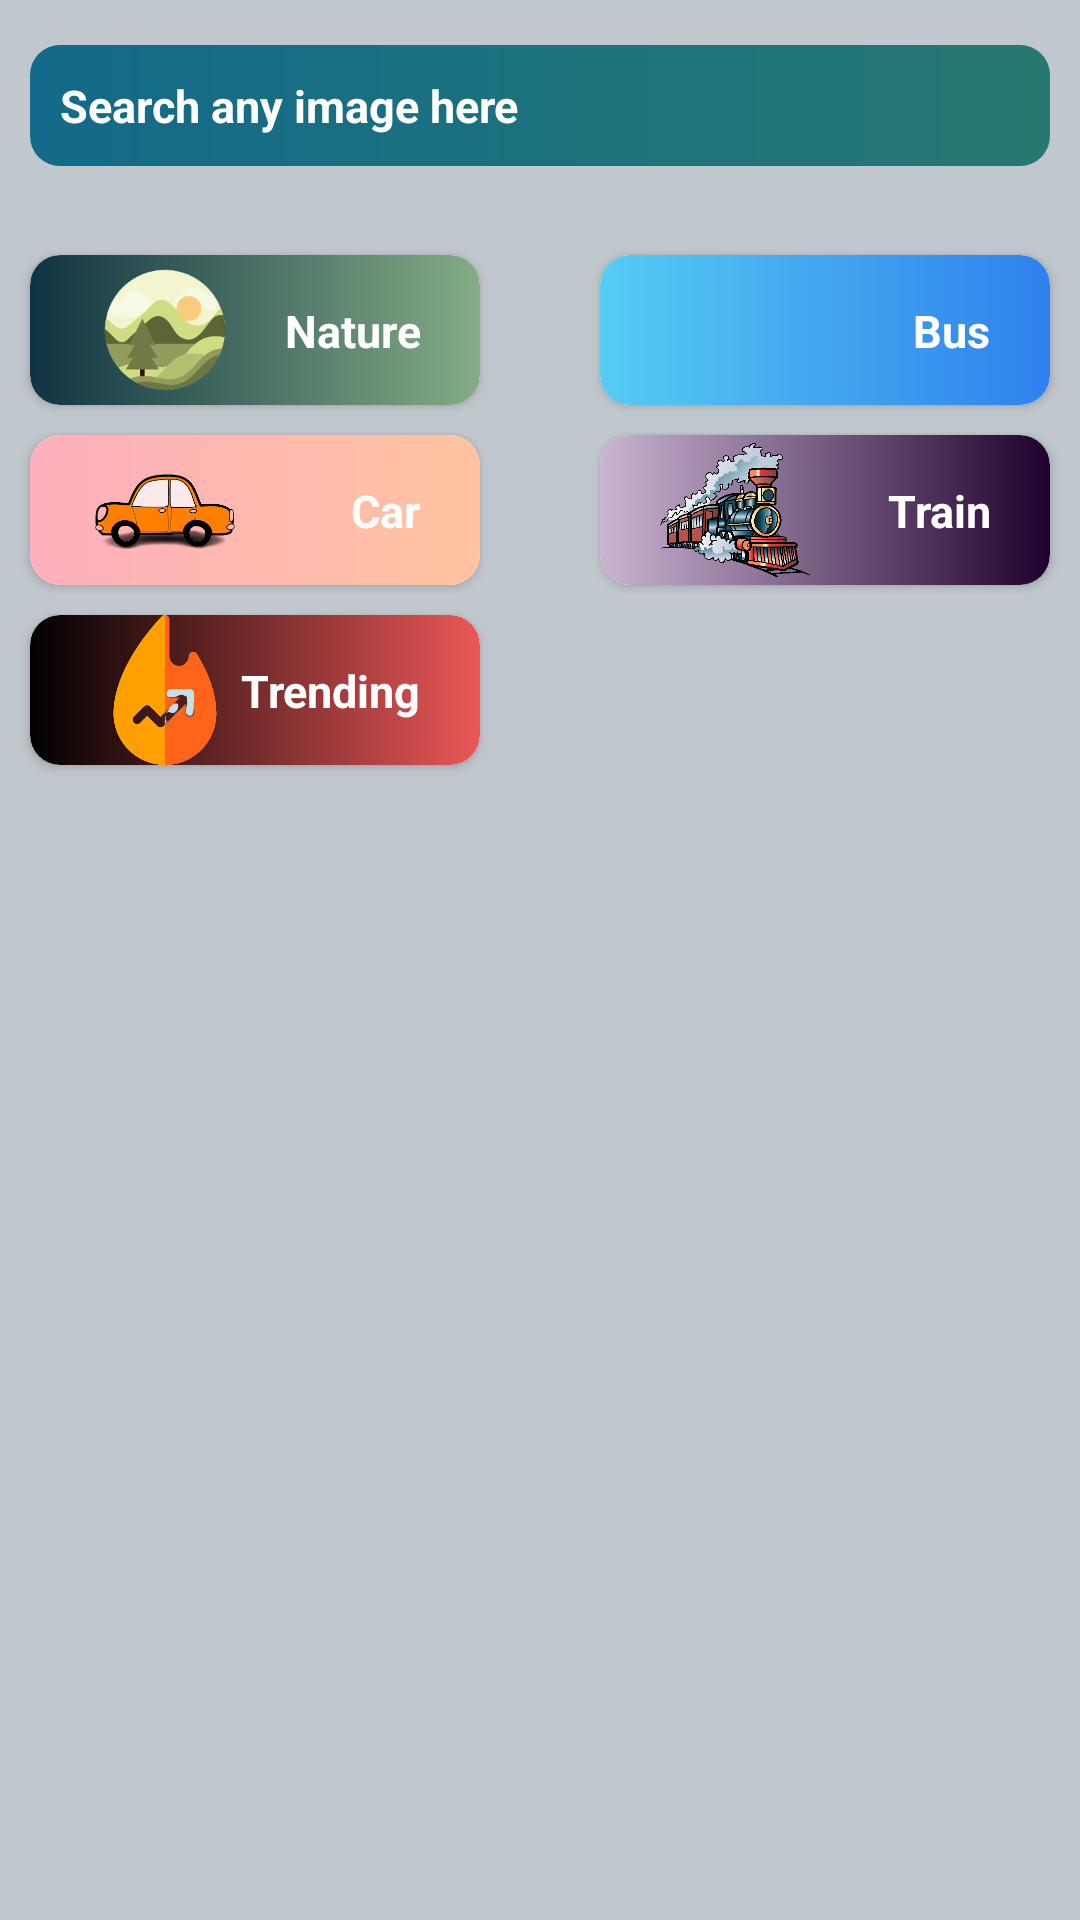

Produce the Android XML layout that renders to this screen, including the resource entries it uses.
<!-- AndroidManifest.xml: application theme Theme.Wallpaperapp -->
<!-- res/layout/activity_main.xml -->
<?xml version="1.0" encoding="utf-8"?>
<RelativeLayout xmlns:android="http://schemas.android.com/apk/res/android"
    xmlns:app="http://schemas.android.com/apk/res-auto"
    xmlns:tools="http://schemas.android.com/tools"
    android:layout_width="match_parent"
    android:layout_height="match_parent"
    android:background="@color/material_dynamic_neutral_variant80"
    tools:context=".UI.MainActivity">

    <LinearLayout
        android:layout_width="match_parent"
        android:layout_height="wrap_content"
        android:orientation="horizontal"
        android:layout_marginBottom="10dp"
        android:layout_marginTop="10dp"
        android:layout_marginRight="10dp"
        android:layout_marginLeft="10dp"
        android:id="@+id/searchlayout"
        >
        <EditText
            android:id="@+id/editext"
            android:layout_width="match_parent"
            android:layout_height="wrap_content"
            android:hint="Search any image here"
            android:textColorHint="@color/white"
            android:textColor="@color/white"
            android:background="@drawable/editext"
            android:textStyle="bold"
            android:textSize="15sp"
            android:padding="10dp"
            android:layout_marginTop="5dp"
            />
        <ImageButton
            android:id="@+id/search"
            android:layout_width="50dp"
            android:layout_height="50dp"
            android:layout_gravity="center"
            android:src="@drawable/ic_baseline_search_24"
            android:background="@android:color/transparent"
            android:layout_marginLeft="-50dp"
            >
        </ImageButton>
    </LinearLayout>
    <LinearLayout
        android:layout_width="match_parent"
        android:layout_height="wrap_content"
        android:layout_marginTop="10dp"
        android:orientation="vertical"
        android:id="@+id/bottomlayout"
        android:layout_below="@+id/searchlayout"
        >
        <LinearLayout
            android:layout_width="match_parent"
            android:layout_height="wrap_content"
            android:gravity="center"
            android:layout_marginLeft="5dp"
            android:layout_marginRight="5dp"
            android:orientation="horizontal">


            <androidx.cardview.widget.CardView
                android:layout_width="150dp"
                android:layout_height="50dp"
                android:id="@+id/nature"
                android:layout_marginLeft="20dp"
                android:layout_marginTop="5dp"
                android:layout_marginBottom="5dp"
                app:cardCornerRadius="10dp"
                android:layout_marginRight="20dp"
                >
                <TextView
                    android:layout_width="match_parent"
                    android:layout_height="match_parent"
                    android:text="Nature"
                    android:paddingRight="20dp"
                    android:paddingTop="15dp"
                    android:textColor="@color/white"
                    android:background="@drawable/gradientnature"
                    android:textStyle="bold"
                    android:textSize="15sp"
                    android:gravity="end">
                </TextView>
                   <ImageView
                       android:layout_width="50dp"
                       android:layout_height="50dp"
                       android:src="@drawable/nature"
                       android:layout_marginLeft="20dp"
                       >
                   </ImageView>
            </androidx.cardview.widget.CardView>
            <androidx.cardview.widget.CardView
                android:layout_width="150dp"
                android:layout_height="50dp"
                android:id="@+id/bus"
                android:layout_marginLeft="20dp"
                android:layout_marginTop="5dp"
                android:layout_marginBottom="5dp"
                app:cardCornerRadius="10dp"
                android:layout_marginRight="20dp"
                >
                <TextView
                    android:layout_width="match_parent"
                    android:layout_height="match_parent"
                    android:text="Bus"
                    android:paddingRight="20dp"
                    android:paddingTop="15dp"
                    android:textColor="@color/white"
                    android:background="@drawable/gradientbus"
                    android:textStyle="bold"
                    android:textSize="15sp"
                    android:gravity="end">
                </TextView>
                <ImageView
                    android:layout_width="50dp"
                    android:layout_height="50dp"
                    android:src="@drawable/bus"
                    android:layout_marginLeft="20dp"
                    >
                </ImageView>
            </androidx.cardview.widget.CardView>
        </LinearLayout>
        <LinearLayout
            android:layout_width="match_parent"
            android:layout_height="wrap_content"
            android:gravity="center"
            android:layout_marginLeft="5dp"
            android:layout_marginRight="5dp"
            android:orientation="horizontal">


            <androidx.cardview.widget.CardView
                android:layout_width="150dp"
                android:layout_height="50dp"
                android:id="@+id/car"
                android:layout_marginLeft="20dp"
                android:layout_marginTop="5dp"
                android:layout_marginBottom="5dp"
                app:cardCornerRadius="10dp"
                android:layout_marginRight="20dp"
                >
                <TextView
                    android:layout_width="match_parent"
                    android:layout_height="match_parent"
                    android:text="Car"
                    android:paddingRight="20dp"
                    android:paddingTop="15dp"
                    android:textColor="@color/white"
                    android:background="@drawable/car"
                    android:textStyle="bold"
                    android:textSize="15sp"
                    android:gravity="end">
                </TextView>
                <ImageView
                    android:layout_width="50dp"
                    android:layout_height="50dp"
                    android:src="@drawable/carimage"
                    android:layout_marginLeft="20dp"
                    >
                </ImageView>
            </androidx.cardview.widget.CardView>
            <androidx.cardview.widget.CardView
                android:layout_width="150dp"
                android:layout_height="50dp"
                android:id="@+id/Train"
                android:layout_marginLeft="20dp"
                android:layout_marginTop="5dp"
                android:layout_marginBottom="5dp"
                app:cardCornerRadius="10dp"
                android:layout_marginRight="20dp"
                >
                <TextView
                    android:layout_width="match_parent"
                    android:layout_height="match_parent"
                    android:text="Train"
                    android:paddingRight="20dp"
                    android:paddingTop="15dp"
                    android:textColor="@color/white"
                    android:background="@drawable/gradienttrain"
                    android:textStyle="bold"
                    android:textSize="15sp"
                    android:gravity="end">
                </TextView>
                <ImageView
                    android:layout_width="50dp"
                    android:layout_height="50dp"
                    android:src="@drawable/rail"
                    android:layout_marginLeft="20dp"
                    >
                </ImageView>
            </androidx.cardview.widget.CardView>
        </LinearLayout>
        <LinearLayout
        android:layout_width="match_parent"
        android:layout_height="wrap_content"
        android:gravity="center"
        android:layout_marginLeft="5dp"
        android:layout_marginRight="5dp"
        android:orientation="horizontal">


        <androidx.cardview.widget.CardView
            android:layout_width="150dp"
            android:layout_height="50dp"
            android:id="@+id/trending"
            android:layout_marginLeft="20dp"
            android:layout_marginTop="5dp"
            android:layout_marginBottom="5dp"
            app:cardCornerRadius="10dp"
            android:layout_marginRight="20dp"
            >
            <TextView
                android:layout_width="match_parent"
                android:layout_height="match_parent"
                android:text="Trending"
                android:paddingRight="20dp"
                android:paddingTop="15dp"
                android:textColor="@color/white"
                android:background="@drawable/gradienttrending"
                android:textStyle="bold"
                android:textSize="15sp"
                android:gravity="end">
            </TextView>
            <ImageView
                android:layout_width="50dp"
                android:layout_height="50dp"
                android:src="@drawable/trend"
                android:layout_marginLeft="20dp"
                >
            </ImageView>
        </androidx.cardview.widget.CardView>
        <androidx.cardview.widget.CardView
            android:layout_width="150dp"
            android:layout_height="50dp"
            android:id="@+id/bus2"
            android:layout_marginLeft="20dp"
            android:visibility="invisible"
            android:clickable="false"
            android:layout_marginTop="5dp"
            android:layout_marginBottom="5dp"
            app:cardCornerRadius="10dp"
            android:layout_marginRight="20dp"
            >
            <TextView
                android:layout_width="match_parent"
                android:layout_height="match_parent"
                android:visibility="invisible"
                android:clickable="false"
                android:text="nature"
                android:paddingRight="20dp"
                android:paddingTop="15dp"
                android:textColor="@color/white"
                android:background="@drawable/gradientnature"
                android:textStyle="bold"
                android:textSize="15sp"
                android:gravity="end">
            </TextView>
            <ImageView
                android:layout_width="50dp"
                android:layout_height="50dp"
                android:visibility="invisible"
                android:clickable="false"
                android:layout_marginLeft="20dp"
                >
            </ImageView>
        </androidx.cardview.widget.CardView>
    </LinearLayout>

    </LinearLayout>

    <androidx.recyclerview.widget.RecyclerView
        android:id="@+id/recyclerview"
        android:layout_width="match_parent"
        android:layout_height="match_parent"
        android:layout_below="@id/bottomlayout"
        android:layout_marginTop="8dp"
        android:padding="6dp">

    </androidx.recyclerview.widget.RecyclerView>

</RelativeLayout>
<!-- resources referenced by this layout -->
<resources>
  <!-- drawable car (drawable-v24) -->
  <?xml version="1.0" encoding="utf-8"?>
  <shape xmlns:android="http://schemas.android.com/apk/res/android"
      android:shape="rectangle"
      >
      <gradient
          android:startColor="#FFAFBD"
          android:endColor="#FFC3A0"
          >
      </gradient>
      <corners
          android:radius="10dp"
          >
      </corners>
  
  </shape>
  <!-- drawable carimage: png bitmap (drawable-v24, 19991 bytes) -->
  <!-- drawable editext (drawable) -->
  <?xml version="1.0" encoding="utf-8"?>
  <shape xmlns:android="http://schemas.android.com/apk/res/android"
      android:shape="rectangle"
      >
      <gradient
          android:startColor="#136a8a"
          android:endColor="#267871"
          >
  
      </gradient>
      <corners
          android:radius="10dp"
          >
  
      </corners>
  
  </shape>
  <!-- drawable gradientbus (drawable) -->
  <?xml version="1.0" encoding="utf-8"?>
  <shape xmlns:android="http://schemas.android.com/apk/res/android"
      android:shape="rectangle"
      >
  <gradient
      android:startColor="#56CCF2"
      android:endColor="#2F80ED"
      />
      <corners
          android:radius="10dp"
          >
      </corners>
  </shape>
  <!-- drawable gradientnature (drawable) -->
  <?xml version="1.0" encoding="utf-8"?>
  <shape xmlns:android="http://schemas.android.com/apk/res/android"
      android:shape="rectangle">
      <gradient
          android:startColor="#0f3443"
          android:endColor="#84AC85"
          >
  
      </gradient>
      <corners
          android:radius="10dp"
          >
  
      </corners>
  
  
  </shape>
  <!-- drawable gradienttrain (drawable) -->
  <?xml version="1.0" encoding="utf-8"?>
  <shape xmlns:android="http://schemas.android.com/apk/res/android"
      android:shape="rectangle"
      >
      <gradient
          android:startColor="#cbb4d4"
          android:endColor="#20002c"
          />
      <corners
          android:radius="10dp"
          >
      </corners>
  
  </shape>
  <!-- drawable gradienttrending (drawable) -->
  <?xml version="1.0" encoding="utf-8"?>
  <shape xmlns:android="http://schemas.android.com/apk/res/android"
  android:shape="rectangle"
      >
      <gradient
          android:startColor="#000000"
          android:endColor="#EB5757"/>
      <corners
          android:radius="10dp">
      </corners>
  
  </shape>
  <!-- drawable nature: png bitmap (drawable-v24, 12252 bytes) -->
  <!-- drawable rail: png bitmap (drawable-v24, 101801 bytes) -->
  <!-- drawable trend: png bitmap (drawable-v24, 33018 bytes) -->
  <style name="Theme.Wallpaperapp" parent="Theme.MaterialComponents.DayNight.DarkActionBar">
          
          <item name="colorPrimary">@color/purple_500</item>
          <item name="colorPrimaryVariant">@color/purple_700</item>
          <item name="colorOnPrimary">@color/white</item>
          
          <item name="colorSecondary">@color/teal_200</item>
          <item name="colorSecondaryVariant">@color/teal_700</item>
          <item name="colorOnSecondary">@color/black</item>
          
          <item name="android:statusBarColor">?attr/colorPrimaryVariant</item>
          
      </style>
  <!-- not gathered from this repository: default colours our renderer supplied (Android Studio template values) -->
  <color name="purple_500">#FF6200EE</color>
  <color name="purple_700">#FF3700B3</color>
  <color name="teal_200">#FF03DAC5</color>
  <color name="teal_700">#FF018786</color>
  <color name="black">#FF000000</color>
  <color name="white">#FFFFFFFF</color>
</resources>
